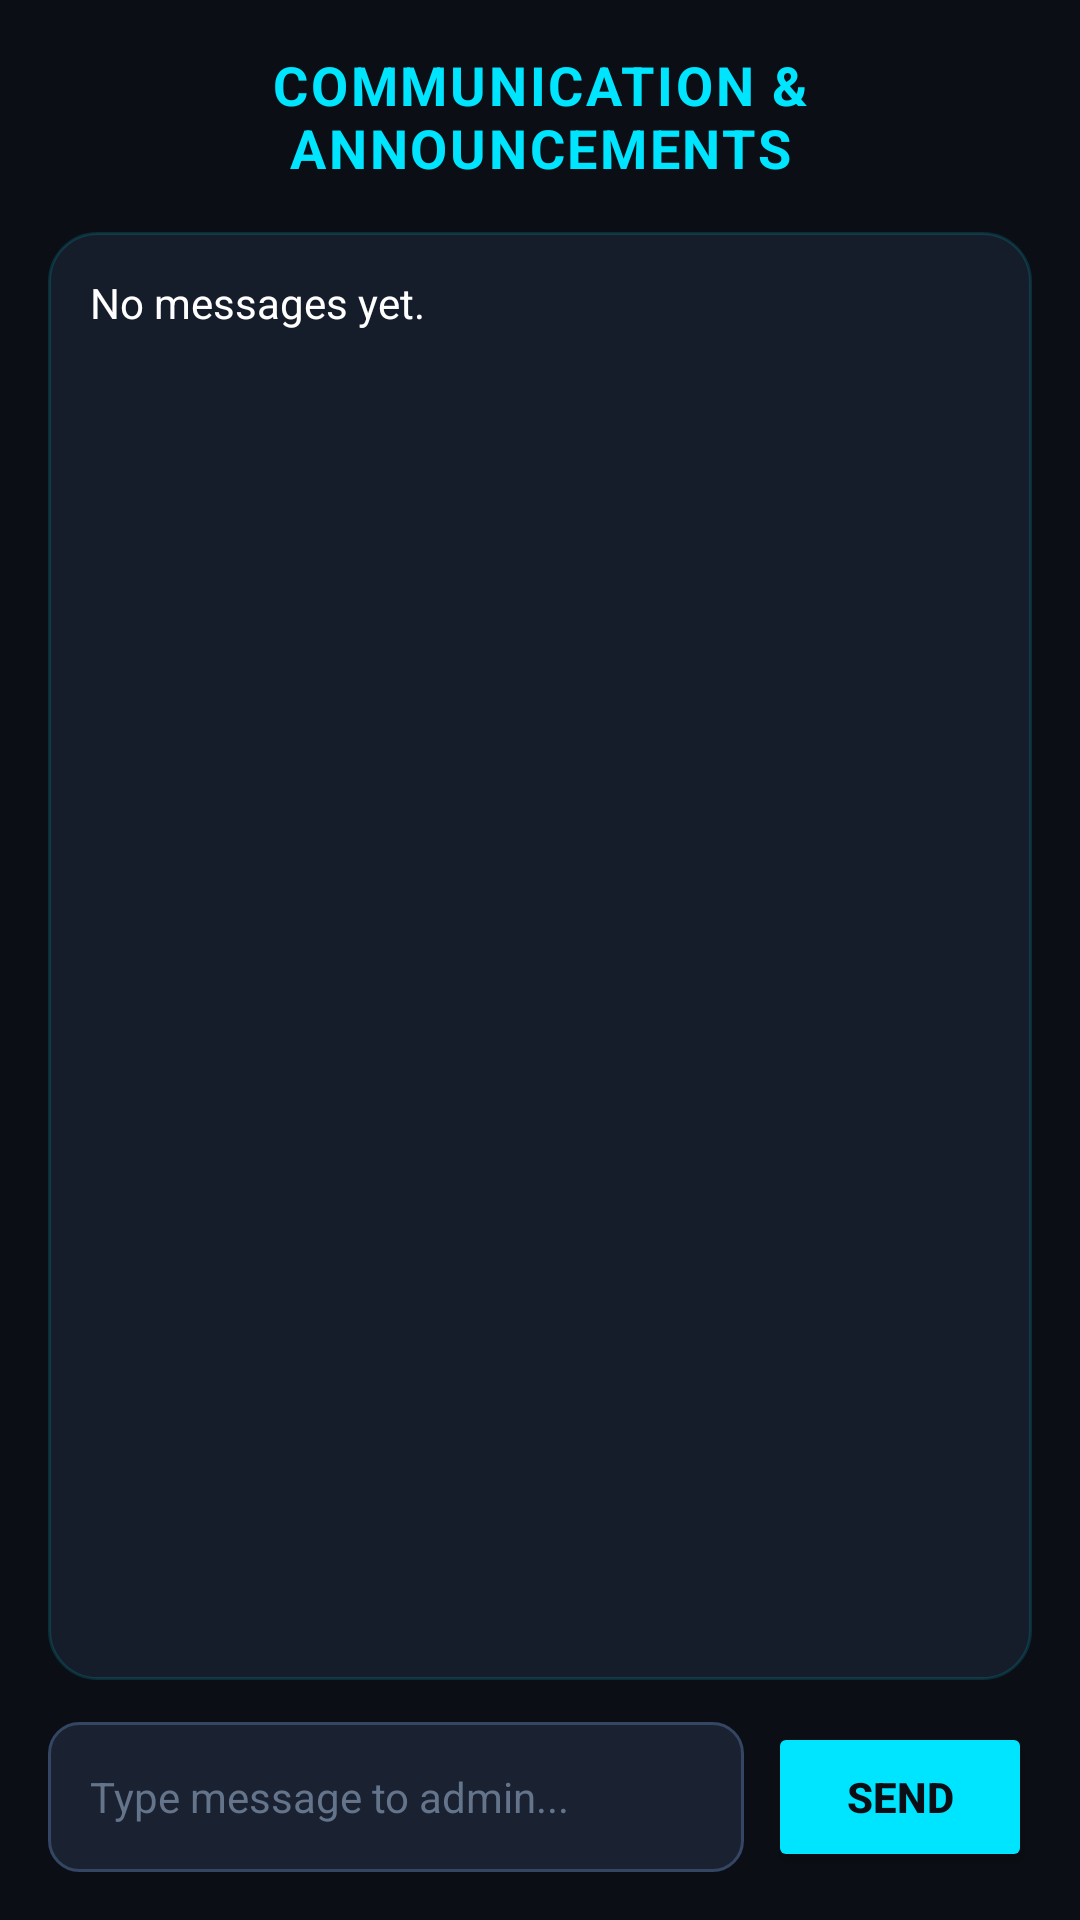

The Android layout XML behind this screen, and the referenced resources:
<!-- AndroidManifest.xml: application theme Theme.MyApplication -->
<!-- res/layout/fragment_message.xml -->
<?xml version="1.0" encoding="utf-8"?>
<LinearLayout android:orientation="vertical" android:background="@color/cyber_bg" android:padding="16.0dip" android:layout_width="fill_parent" android:layout_height="fill_parent"
  xmlns:android="http://schemas.android.com/apk/res/android">
    <TextView android:textSize="18.0sp" android:textStyle="bold" android:textColor="@color/cyber_cyan" android:gravity="center" android:layout_width="fill_parent" android:layout_height="wrap_content" android:layout_marginBottom="16.0dip" android:text="COMMUNICATION &amp; ANNOUNCEMENTS" android:letterSpacing="0.05" />
    <ScrollView android:background="@drawable/card_cyber_bg" android:padding="14.0dip" android:layout_width="fill_parent" android:layout_height="0.0dip" android:layout_marginBottom="14.0dip" android:layout_weight="1.0">
        <TextView android:textSize="14.0sp" android:textColor="@color/cyber_text_primary" android:id="@+id/tv_messages" android:layout_width="fill_parent" android:layout_height="wrap_content" android:text="No messages yet." android:lineSpacingExtra="4.0dip" />
    </ScrollView>
    <LinearLayout android:gravity="center_vertical" android:orientation="horizontal" android:layout_width="fill_parent" android:layout_height="wrap_content">
        <EditText android:textSize="14.0sp" android:textColor="@color/cyber_text_primary" android:textColorHint="@color/cyber_text_muted" android:id="@+id/et_message" android:background="@drawable/input_field_bg" android:paddingLeft="14.0dip" android:paddingRight="14.0dip" android:layout_width="0.0dip" android:layout_height="50.0dip" android:hint="Type message to admin..." android:layout_weight="1.0" android:layout_marginEnd="8.0dip" android:paddingHorizontal="14.0dip" />
        <Button android:textStyle="bold" android:textColor="#ff0b0e14" android:id="@+id/btn_send" android:layout_width="wrap_content" android:layout_height="50.0dip" android:text="SEND" android:backgroundTint="@color/cyber_cyan" />
    </LinearLayout>
</LinearLayout>
<!-- resources referenced by this layout -->
<resources>
  <color name="cyber_bg">#FF0B0E14</color>
  <color name="cyber_cyan">#FF00E5FF</color>
  <color name="cyber_text_muted">#FF64748B</color>
  <color name="cyber_text_primary">#FFFFFFFF</color>
  <!-- drawable card_cyber_bg (drawable) -->
  <?xml version="1.0" encoding="utf-8"?>
  <shape xmlns:android="http://schemas.android.com/apk/res/android"
      android:shape="rectangle">
      <solid android:color="#161D2A" />
      <corners android:radius="16dp" />
      <stroke
          android:width="1dp"
          android:color="#2600E5FF" />
  </shape>
  <!-- drawable input_field_bg (drawable) -->
  <?xml version="1.0" encoding="utf-8"?>
  <shape xmlns:android="http://schemas.android.com/apk/res/android"
      android:shape="rectangle">
      <solid android:color="#1A2232" />
      <corners android:radius="10dp" />
      <stroke
          android:width="1dp"
          android:color="#354564" />
  </shape>
  <style name="Theme.MyApplication" parent="Theme.Material3.Dark.NoActionBar">
          <item name="android:statusBarColor">@color/cyber_bg</item>
          <item name="android:navigationBarColor">@color/cyber_bg</item>
          <item name="android:windowBackground">@color/cyber_bg</item>
      </style>
</resources>
